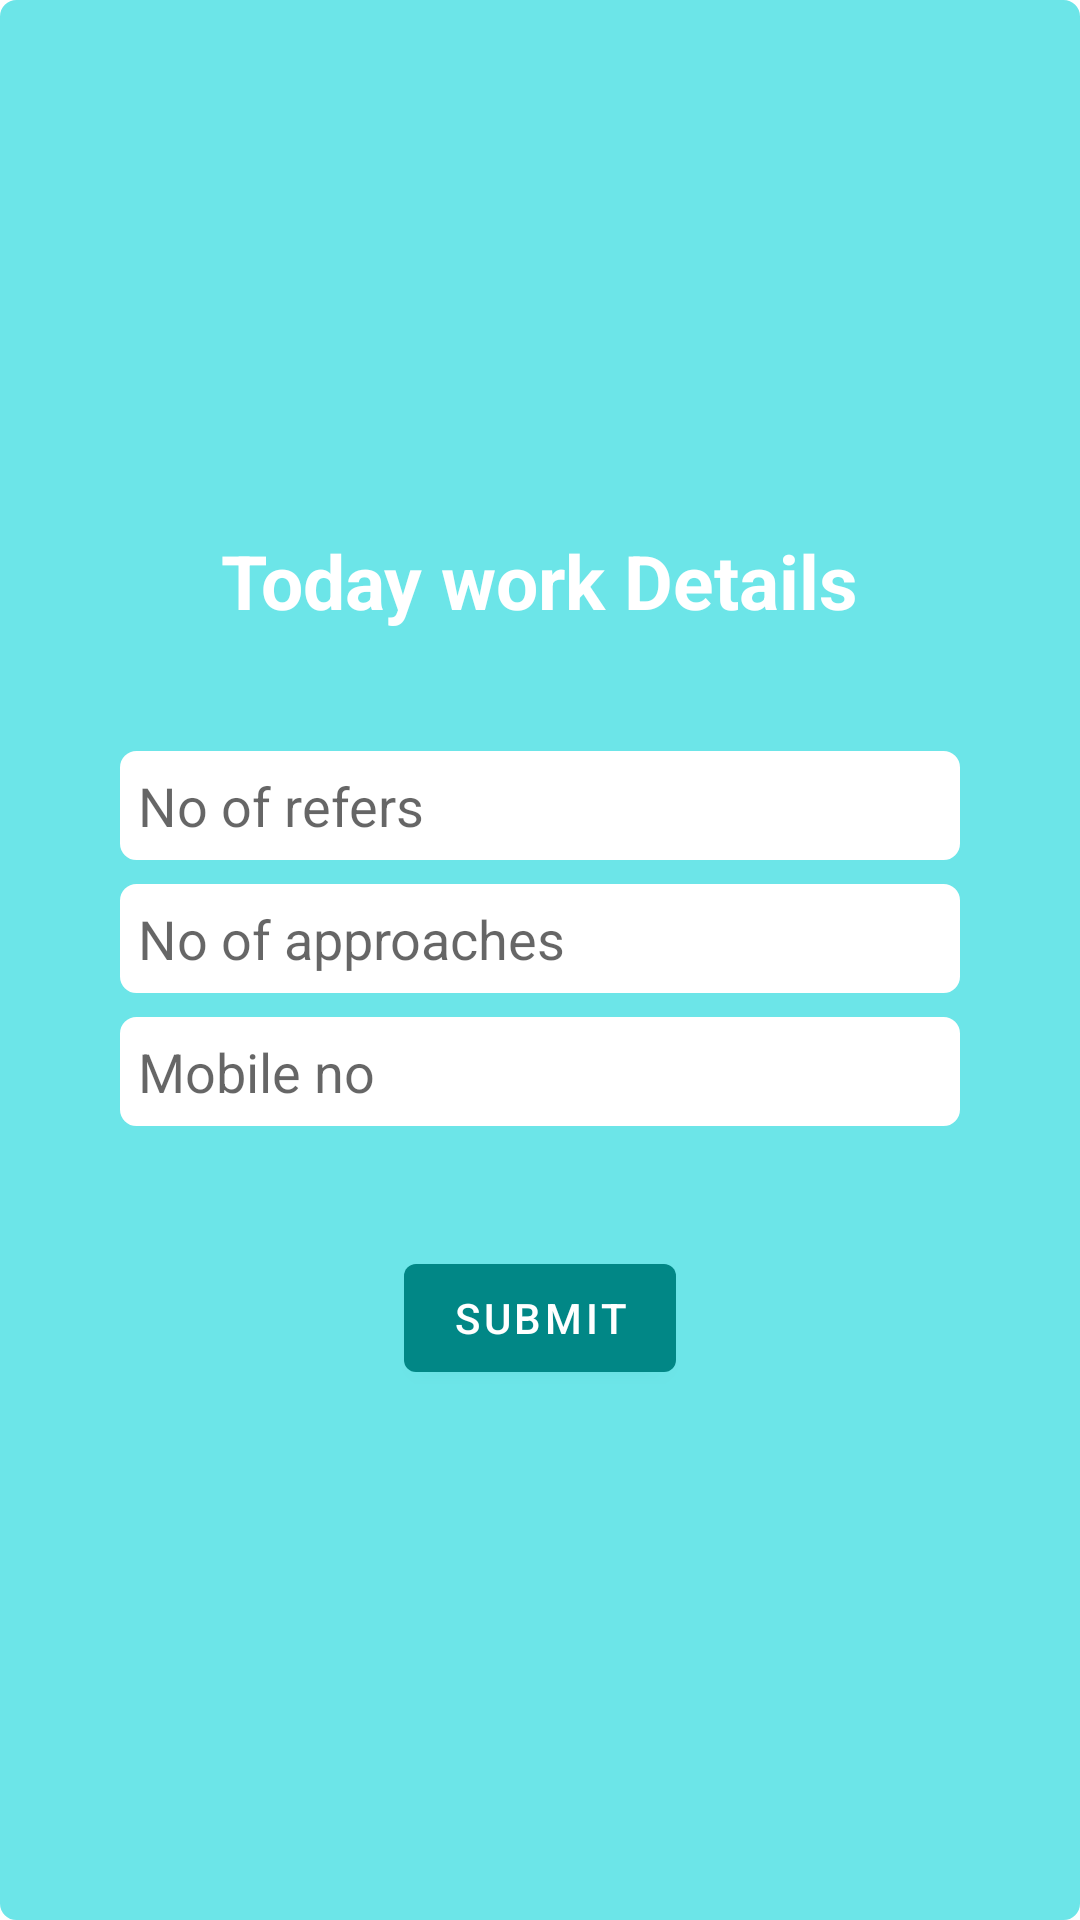

Layout XML and referenced resources for this Android screen:
<!-- AndroidManifest.xml: application theme Theme.UniksameLearningPoint -->
<!-- res/layout/app_share_layout.xml -->
<?xml version="1.0" encoding="utf-8"?>
<LinearLayout xmlns:android="http://schemas.android.com/apk/res/android"
    android:layout_width="match_parent"
    android:layout_height="wrap_content"
    android:background="@drawable/myshape"
    android:backgroundTint="@color/super_sky_blue"
    android:orientation="vertical"
    android:gravity="center"
    android:padding="40dp">

    <TextView
        android:id="@+id/textView_user_detail"
        android:layout_width="wrap_content"
        android:layout_height="wrap_content"
        android:layout_marginBottom="40dp"
        android:text="Today work Details"
        android:textColor="@color/white"
        android:textSize="25sp"
        android:textStyle="bold" />

    <EditText
        android:id="@+id/no_of_com_refers"
        android:layout_width="match_parent"
        android:layout_height="wrap_content"
        android:layout_marginBottom="8dp"
        android:background="@drawable/myshape"
        android:backgroundTint="@color/white"
        android:hint="No of refers"
        android:padding="6dp"
        android:textSize="18sp" />

    <EditText
        android:id="@+id/no_of_approaches_rep"
        android:layout_width="match_parent"
        android:layout_height="wrap_content"
        android:background="@drawable/myshape"
        android:backgroundTint="@color/white"
        android:hint="No of approaches"
        android:layout_marginBottom="8dp"
        android:padding="6dp"
        android:textSize="18sp" />

    <EditText
        android:id="@+id/today_progress_edit_view"
        android:layout_width="match_parent"
        android:layout_height="wrap_content"
        android:background="@drawable/myshape"
        android:backgroundTint="@color/white"
        android:hint="Mobile no"
        android:padding="6dp"
        android:textSize="18sp" />


    <Button
        android:id="@+id/submitButton"
        android:layout_width="wrap_content"
        android:layout_height="wrap_content"
        android:layout_gravity="center"
        android:layout_marginTop="40dp"
        android:text="SUBMIT" />

</LinearLayout>
<!-- resources referenced by this layout -->
<resources>
  <color name="super_sky_blue">#6ce5e8</color>
  <color name="white">#FFFFFFFF</color>
  <!-- drawable myshape (drawable-v24) -->
  <?xml version="1.0" encoding="utf-8"?>
  <shape xmlns:android="http://schemas.android.com/apk/res/android"
      android:shape="rectangle">
      <corners android:radius="5dp" />
      <stroke
          android:width="1dp"
          android:color="@color/teal_200" />
  </shape>
  <style name="Theme.UniksameLearningPoint" parent="Theme.MaterialComponents.DayNight.DarkActionBar">
          
          <item name="colorPrimaryVariant">@color/dark_gray</item>
          <item name="colorPrimary">@color/teal_700</item>
          <item name="colorOnPrimary">@color/white</item>
          <item name="colorSecondary">@color/teal_200</item>
          <item name="colorSecondaryVariant">@color/teal_700</item>
          <item name="colorOnSecondary">@color/black</item>
          
          <item name="android:statusBarColor" tools:targetApi="l">?attr/colorPrimaryVariant</item>
          
      </style>
  <color name="teal_200">#FF03DAC5</color>
  <color name="dark_gray">#A9A9A9</color>
  <color name="teal_700">#FF018786</color>
  <color name="black">#FF000000</color>
</resources>
